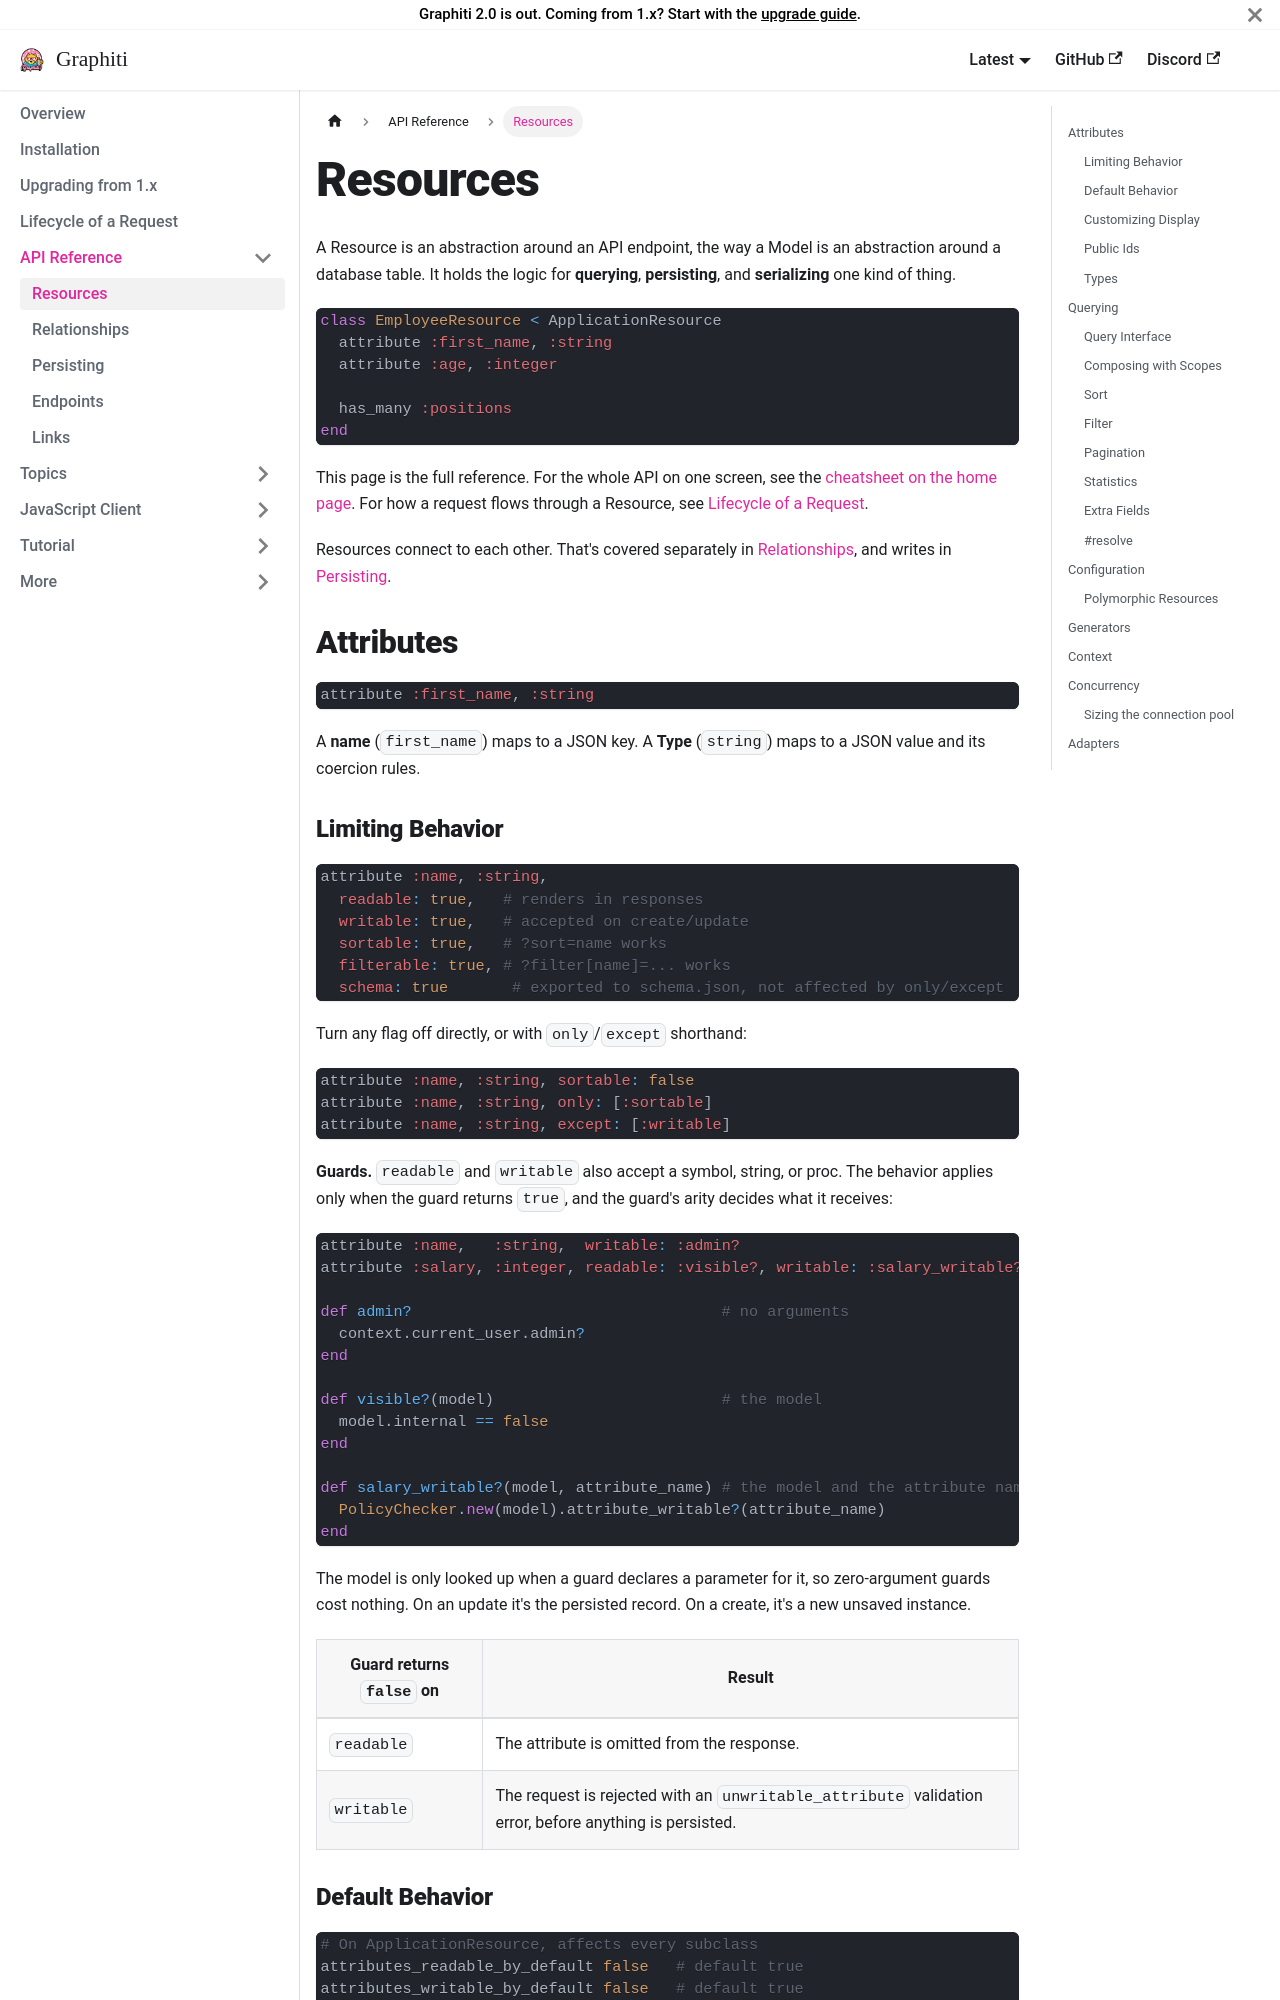

repository: dshoemaker/graphiti · page: concepts/resources/index.html · generator: docusaurus

---
title: 'Resources'
---

# Resources

A Resource is an abstraction around an API endpoint, the way a Model is an abstraction around a database table. It holds the logic for **querying**, **persisting**, and **serializing** one kind of thing.

```ruby
class EmployeeResource < ApplicationResource
  attribute :first_name, :string
  attribute :age, :integer

  has_many :positions
end
```

This page is the full reference. For the whole API on one screen, see the [cheatsheet on the home page](/). For how a request flows through a Resource, see [Lifecycle of a Request](/concepts/overview).

Resources connect to each other. That's covered separately in [Relationships](/concepts/relationships), and writes in [Persisting](/concepts/persisting).

## Attributes {#attributes}

```ruby
attribute :first_name, :string
```

A **name** (`first_name`) maps to a JSON key. A **Type** (`string`) maps to a JSON value and its coercion rules.

### Limiting Behavior {#limiting-behavior}

```ruby
attribute :name, :string,
  readable: true,   # renders in responses
  writable: true,   # accepted on create/update
  sortable: true,   # ?sort=name works
  filterable: true, # ?filter[name]=... works
  schema: true       # exported to schema.json, not affected by only/except
```

Turn any flag off directly, or with `only`/`except` shorthand:

```ruby
attribute :name, :string, sortable: false
attribute :name, :string, only: [:sortable]
attribute :name, :string, except: [:writable]
```

**Guards.** `readable` and `writable` also accept a symbol, string, or proc. The behavior applies only when the guard returns `true`, and the guard's arity decides what it receives:

```ruby
attribute :name,   :string,  writable: :admin?
attribute :salary, :integer, readable: :visible?, writable: :salary_writable?

def admin?                                  # no arguments
  context.current_user.admin?
end

def visible?(model)                         # the model
  model.internal == false
end

def salary_writable?(model, attribute_name) # the model and the attribute name
  PolicyChecker.new(model).attribute_writable?(attribute_name)
end
```

The model is only looked up when a guard declares a parameter for it, so zero-argument guards cost nothing. On an update it's the persisted record. On a create, it's a new unsaved instance.

| Guard returns `false` on | Result |
| --- | --- |
| `readable` | The attribute is omitted from the response. |
| `writable` | The request is rejected with an `unwritable_attribute` validation error, before anything is persisted. |
